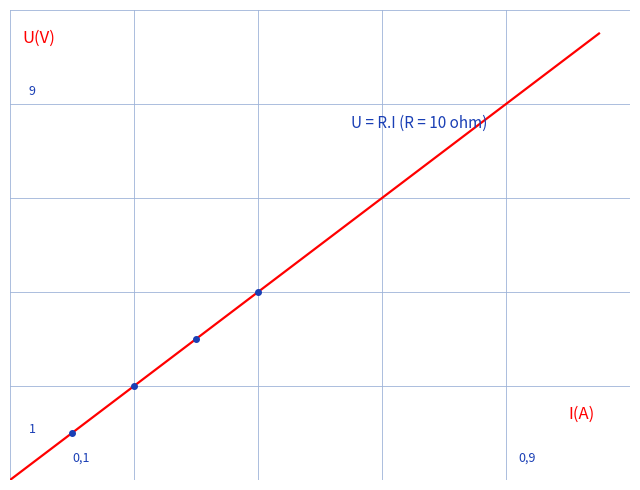

Python code for this plot:
"""Reproduit la figure p.5 de dipoles-capteurs : caracteristique U=f(I) du rheostat.

Graphe d'origine (papier millimetre) : droite rouge passant par l'origine,
U(V) en ordonnee (1..9), I(A) en abscisse (0,1..0,9) ; mesures pour R = 10 ohm
(I = 0,1 A -> U = 1 V ... I = 0,4 A -> U = 4 V), soit U = R.I.

Style "stylo" : courbe rouge, quadrille bleu.

Sortie : raw/physique/dipoles-capteurs/assets/caracteristique-rheostat.png

Usage :
  uv run scripts/reproduce_dipoles_capteurs_1.py   (depuis ~/KpihX-Labs/Explore/lab/)

Exemples :
>>> # genere le PNG et affiche son chemin + taille
>>> # $ uv run scripts/reproduce_dipoles_capteurs_1.py
>>> # OK -> .../assets/caracteristique-rheostat.png (XXXXX o)
>>> # le rendu montre la droite U = 10.I passant par l'origine.
"""

from pathlib import Path

import matplotlib.pyplot as plt
import numpy as np

OUT = (
    Path.home()
    / "KpihX-Labs/Explore/sciencurious/raw/physique/dipoles-capteurs/assets/caracteristique-rheostat.png"
)
OUT.parent.mkdir(parents=True, exist_ok=True)

BLUE, RED = "#1a3fb5", "red"

R = 10.0
I = np.linspace(0, 0.95, 100)
U = R * I

fig, ax = plt.subplots(figsize=(6.5, 5))
ax.set_xlim(0, 1.0)
ax.set_ylim(0, 10)
ax.grid(True, color="#9db3d8", linewidth=0.6)
ax.set_axisbelow(True)
ax.tick_params(labelbottom=False, labelleft=False, length=0)
for spine in ax.spines.values():
    spine.set_visible(False)

ax.plot(I, U, color=RED, linewidth=1.6)
ax.plot([0.1, 0.2, 0.3, 0.4], [1, 2, 3, 4], "o", color=BLUE, markersize=4)
ax.text(0.02, 9.3, "U(V)", color=RED, fontsize=12)
ax.text(0.9, 1.3, "I(A)", color=RED, fontsize=12)
ax.text(0.03, 8.2, "9", color=BLUE, fontsize=9)
ax.text(0.03, 1.0, "1", color=BLUE, fontsize=9)
ax.text(0.1, 0.4, "0,1", color=BLUE, fontsize=9)
ax.text(0.82, 0.4, "0,9", color=BLUE, fontsize=9)
ax.text(0.55, 7.5, "U = R.I (R = 10 ohm)", color=BLUE, fontsize=11)

fig.tight_layout()
fig.savefig(OUT, dpi=150)
print(f"OK -> {OUT} ({OUT.stat().st_size} o)")
